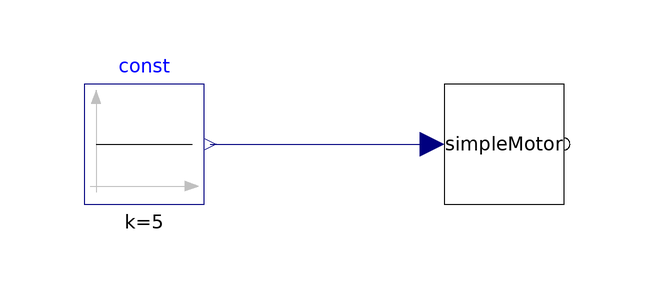

This picture is the connection diagram that the Modelica source below describes through its graphical annotations.

model Example1
  extends Modelica.Icons.Example;
  Template.SimpleMotor simpleMotor
    annotation (Placement(transformation(extent={{-20,-10},{0,10}})));
  Modelica.Blocks.Sources.Constant const(k=5)
    annotation (Placement(transformation(extent={{-80,-10},{-60,10}})));
equation
  connect(const.y, simpleMotor.u)
    annotation (Line(points={{-59,0},{-22,0}}, color={0,0,127}));
end Example1;